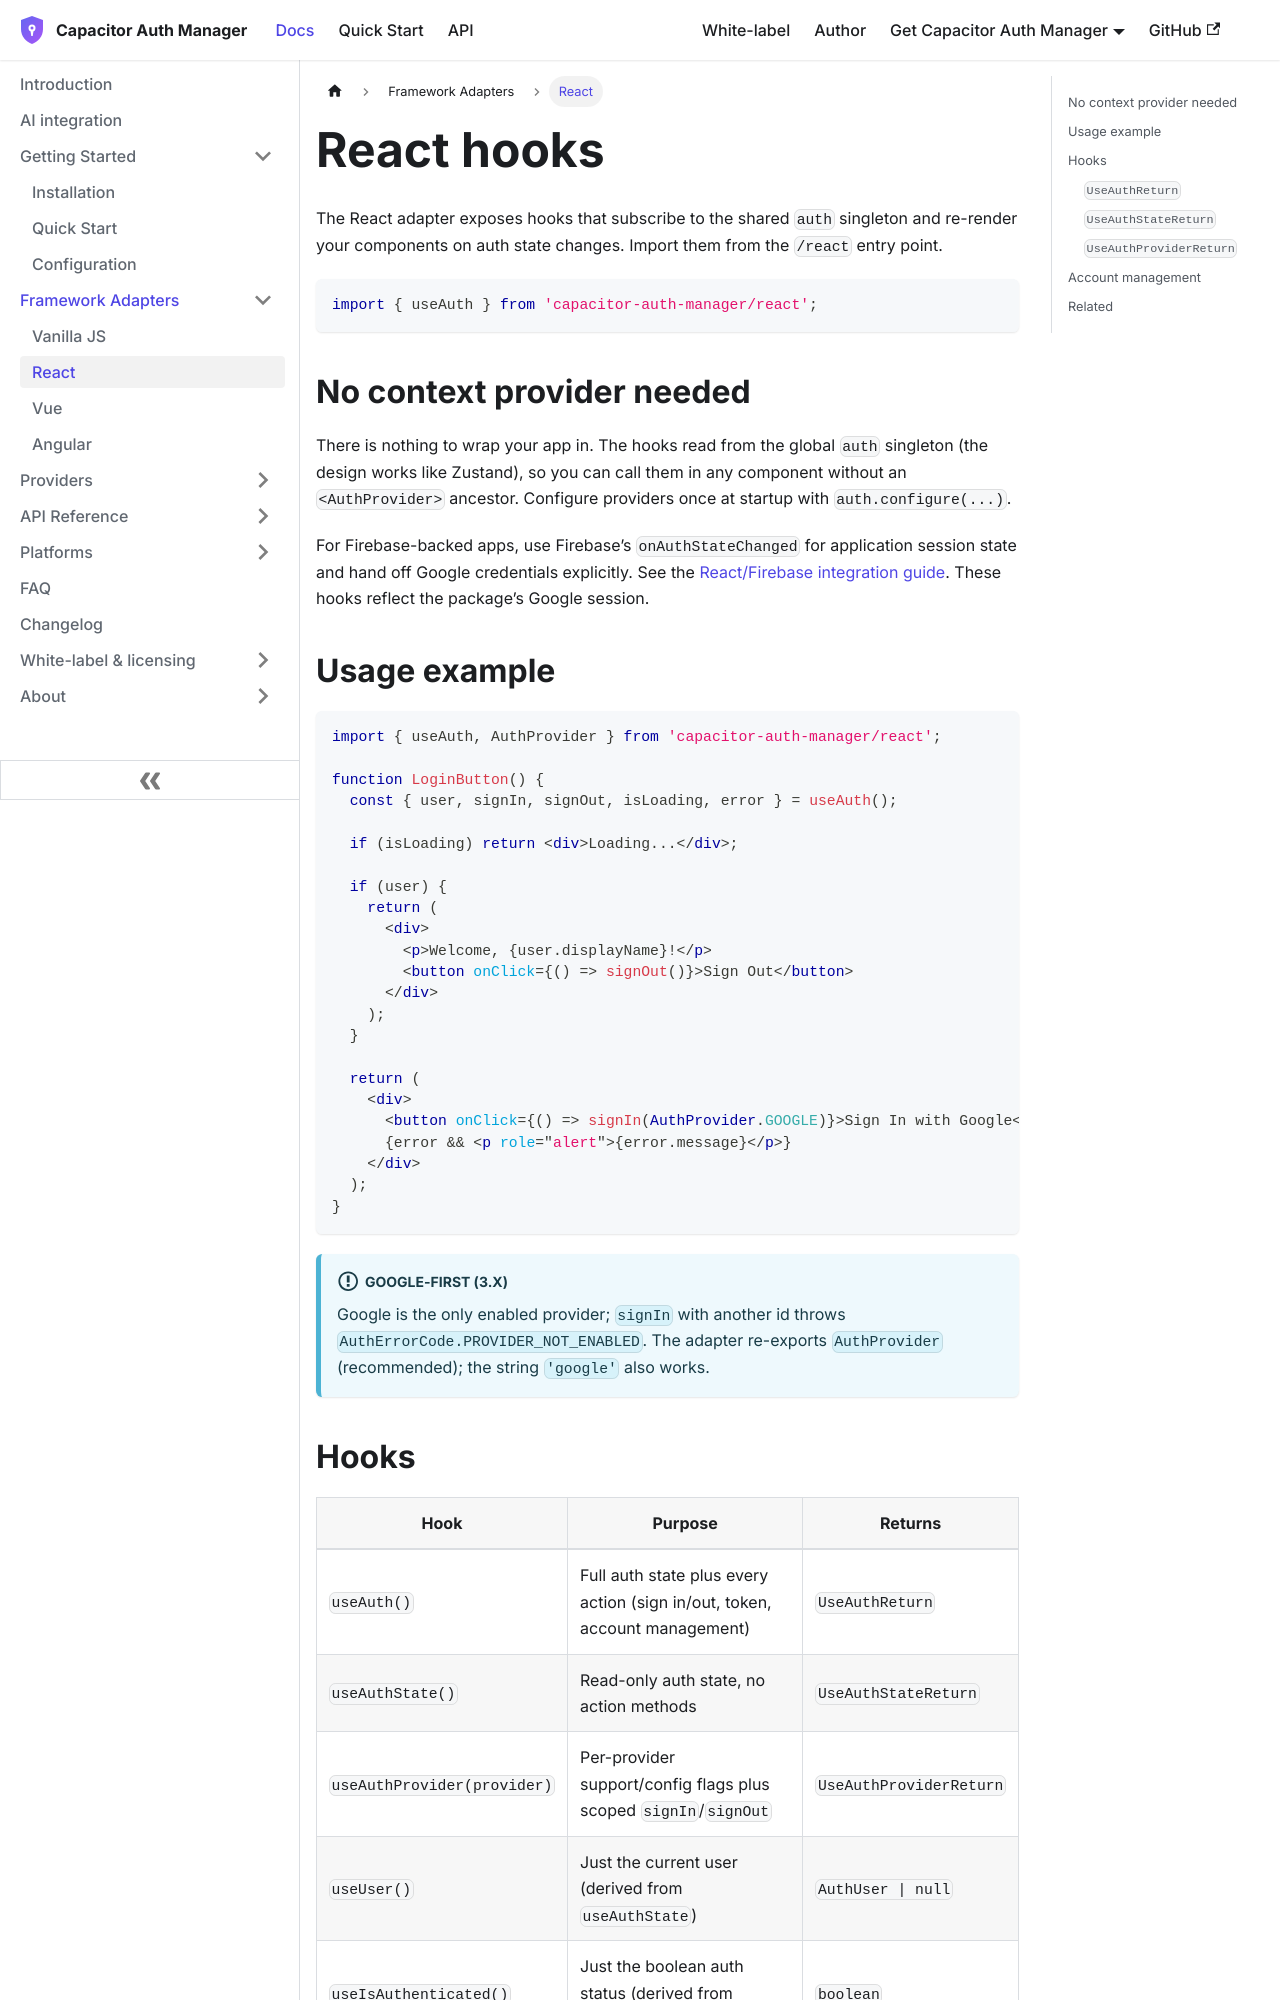

repository: aoneahsan/capacitor-auth-manager-docs · page: frameworks/react.html · generator: docusaurus

---
id: react
title: React hooks
sidebar_label: React
description: Use capacitor-auth-manager in React with the useAuth, useAuthState, useAuthProvider, useUser, and useIsAuthenticated hooks — no context provider required.
---

# React hooks

The React adapter exposes hooks that subscribe to the shared `auth` singleton and re-render your components on auth state changes. Import them from the `/react` entry point.

```tsx
import { useAuth } from 'capacitor-auth-manager/react';
```

## No context provider needed

There is nothing to wrap your app in. The hooks read from the global `auth` singleton (the design works like Zustand), so you can call them in any component without an `<AuthProvider>` ancestor. Configure providers once at startup with `auth.configure(...)`.

For Firebase-backed apps, use Firebase’s `onAuthStateChanged` for application session state and hand off Google credentials explicitly. See the [React/Firebase integration guide](/integration/ai). These hooks reflect the package’s Google session.

## Usage example

```tsx
import { useAuth, AuthProvider } from 'capacitor-auth-manager/react';

function LoginButton() {
  const { user, signIn, signOut, isLoading, error } = useAuth();

  if (isLoading) return <div>Loading...</div>;

  if (user) {
    return (
      <div>
        <p>Welcome, {user.displayName}!</p>
        <button onClick={() => signOut()}>Sign Out</button>
      </div>
    );
  }

  return (
    <div>
      <button onClick={() => signIn(AuthProvider.GOOGLE)}>Sign In with Google</button>
      {error && <p role="alert">{error.message}</p>}
    </div>
  );
}
```

:::info Google-first (3.x)
Google is the only enabled provider; `signIn` with another id throws `AuthErrorCode.PROVIDER_NOT_ENABLED`. The adapter re-exports `AuthProvider` (recommended); the string `'google'` also works.
:::
